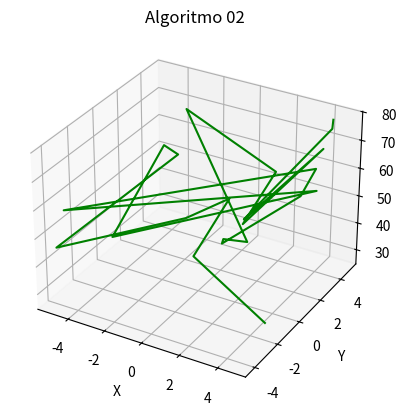

Here is the Python script that generated this plot:
import random
import math
import matplotlib.pyplot as plt

class AlgoritmoGenetico:
    def __init__(self):
        self.tam_populacao = 50
        self.populacao=[]
        self.num_geracoes=25
        self.num_filhos=36
        self.filhos=[]
        self.mutacao=4
        self.interval_min=-5
        self.interval_max=5
        self.melhores_individuos=[]
        self.melhor_individuo_x=[]
        self.melhor_individuo_y=[]
        self.melhor_individuo_z=[]

    def avaliar_individuo(self, x, y):
        return 20 + (x*x) + (y*y) - 10 * ((math.cos(2*math.pi*x)) + math.cos(2*math.pi*y))

    def criar_populacao(self):
        for i in range (self.tam_populacao):
            x = random.uniform(self.interval_min, self.interval_max)
            y = random.uniform(self.interval_min, self.interval_max)
            fitness = self.avaliar_individuo(x, y)
            individuo=[x, y, fitness]
            self.populacao.append(individuo)

    def selecionar_pai(self):
        pos_cand1 = random.randint(0, len(self.populacao) - 1)
        pos_cand2 = random.randint(0, len(self.populacao) - 1)

        pos_pai = 0;
        if (self.populacao[pos_cand1][2] < self.populacao[pos_cand2][2]):
            pos_pai = pos_cand1
        else:
            pos_pai = pos_cand2

        return pos_pai

    def realizar_mutacao(self, filho):
        valorx = random.randint(0, 100)
        valory = random.randint(0, 100)

        # mutação (1%)
        if (valorx <= self.mutacao):
            filho[0] = random.uniform(self.interval_min, self.interval_max)
        if(valory <= self.mutacao):
            filho[1] = random.uniform(self.interval_min, self.interval_max)

        return filho

    def realizar_descarte(self, individuos):
        individuos = sorted(individuos, key=lambda x:x[2], reverse=True)
        self.populacao = individuos[:self.tam_populacao]

    def reproduzir(self):
        f=1
        while f <= 13:
            # 2 pais
            pos_pai1 = self.selecionar_pai()
            pos_pai2 = self.selecionar_pai()

            # filho1 -> x do pai1, y do pai2, z do pai1
            xf1 = self.populacao[pos_pai1][0]
            xf2 = self.populacao[pos_pai2][0]
            yf1 = self.populacao[pos_pai2][1]
            yf2 = self.populacao[pos_pai1][1]
            fitnessf1 = self.avaliar_individuo(xf1, yf1)
            fitnessf2 = self.avaliar_individuo(xf2, yf2)

            filho1 = [xf1, yf1, fitnessf1]
            filho2 = [xf2, yf2, fitnessf2]

            # verificando se há mutação
            filho1 = self.realizar_mutacao(filho1)
            filho2 = self.realizar_mutacao(filho2)

            self.filhos.append(filho1)
            self.filhos.append(filho2)

            f += 1

    def verificar_melhor_individuo(self):
        self.melhor_individuo_x.append(self.populacao[len(self.populacao) - 1][0])
        self.melhor_individuo_y.append(self.populacao[len(self.populacao) - 1][1])
        self.melhor_individuo_z.append(self.populacao[len(self.populacao) - 1][2])

        print("O melhor indivíduo: ")
        print("x = ", self.populacao[len(self.populacao) - 1][0])
        print("y = ", self.populacao[len(self.populacao) - 1][1])
        print("fitness = ", self.populacao[len(self.populacao) - 1][2])

    def iniciar_execucao(self):
        self.criar_populacao()
        contador_geracoes = 1

        while contador_geracoes <= self.num_geracoes:
            print("---------------------")
            print("Geracao ", contador_geracoes)
            self.filhos = []
            self.reproduzir()
            self.populacao = self.populacao + self.filhos
            self.realizar_descarte(self.populacao)
            self.verificar_melhor_individuo()
            contador_geracoes += 1

        ax = plt.axes(projection="3d")
        ax.plot3D(self.melhor_individuo_x, self.melhor_individuo_y, self.melhor_individuo_z, "green")
        ax.set_title("Algoritmo 02")
        ax.set_xlabel("X")
        ax.set_ylabel("Y")
        ax.set_zlabel("Fitness")
        plt.show()

ag = AlgoritmoGenetico()
ag.iniciar_execucao()